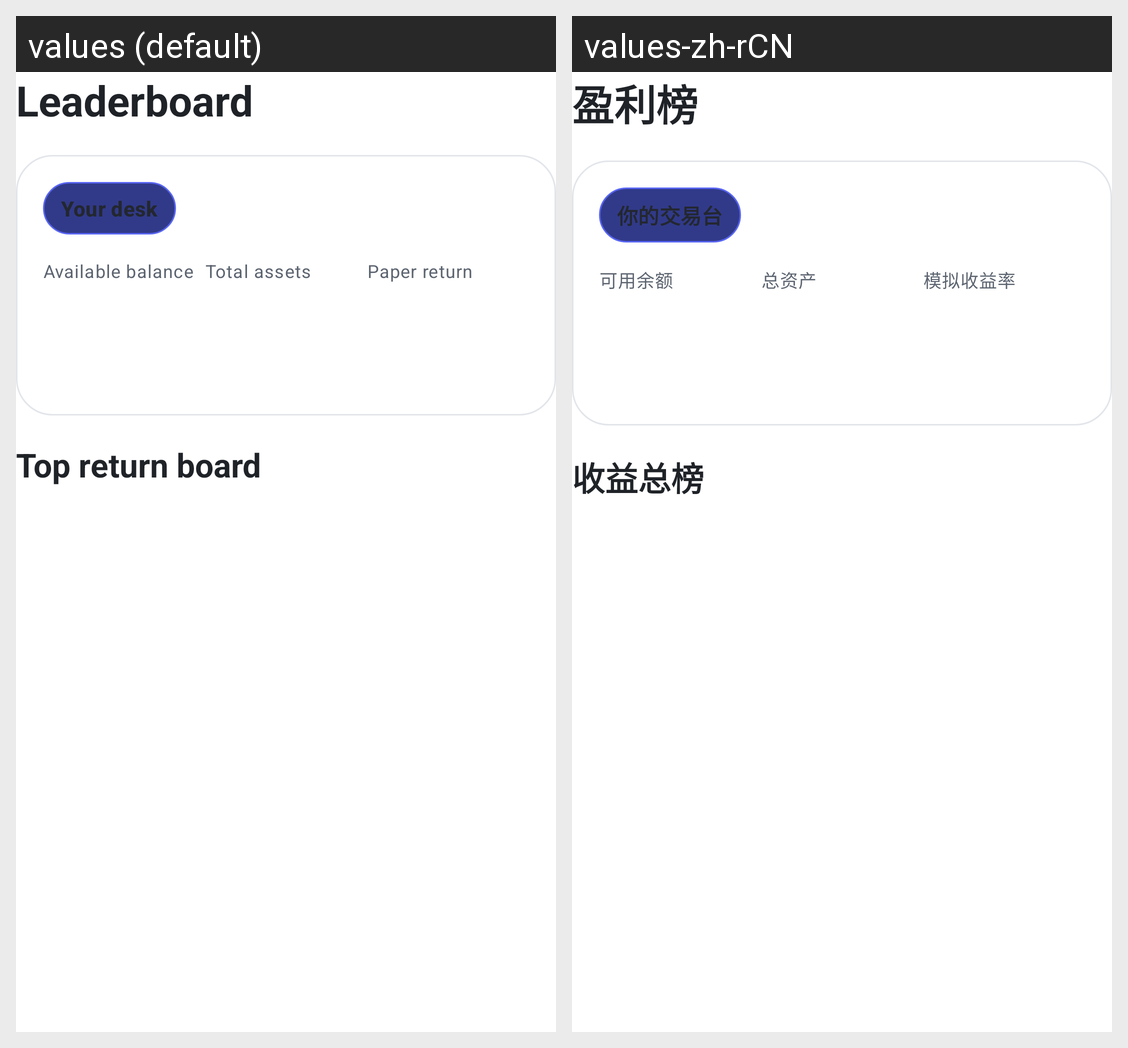

This grid shows one Android layout under two languages. Give, for every string resource on the screen, its name, the default text and each shown locale's text.
Android screen res/layout/fragment_leaderboard.xml rendered under 2 locales, left to right: values (default), values-zh-rCN. Device: Nexus 5 (rendered at 1080×1920; each locale shown at half size, 540×960, under a caption strip naming it); theme Theme.MyApplication.
Strings drawn on this screen, with the default value and each locale's value (text and hints the layout hard-codes, and strings that could not be matched under every locale, appear in the picture but are not listed):

leaderboard_title
  values: Leaderboard
  values-zh-rCN: 盈利榜

leaderboard_your_desk
  values: Your desk
  values-zh-rCN: 你的交易台

market_balance_title
  values: Available balance
  values-zh-rCN: 可用余额

leaderboard_your_total
  values: Total assets
  values-zh-rCN: 总资产

leaderboard_your_return
  values: Paper return
  values-zh-rCN: 模拟收益率

leaderboard_fake_board_title
  values: Top return board
  values-zh-rCN: 收益总榜
